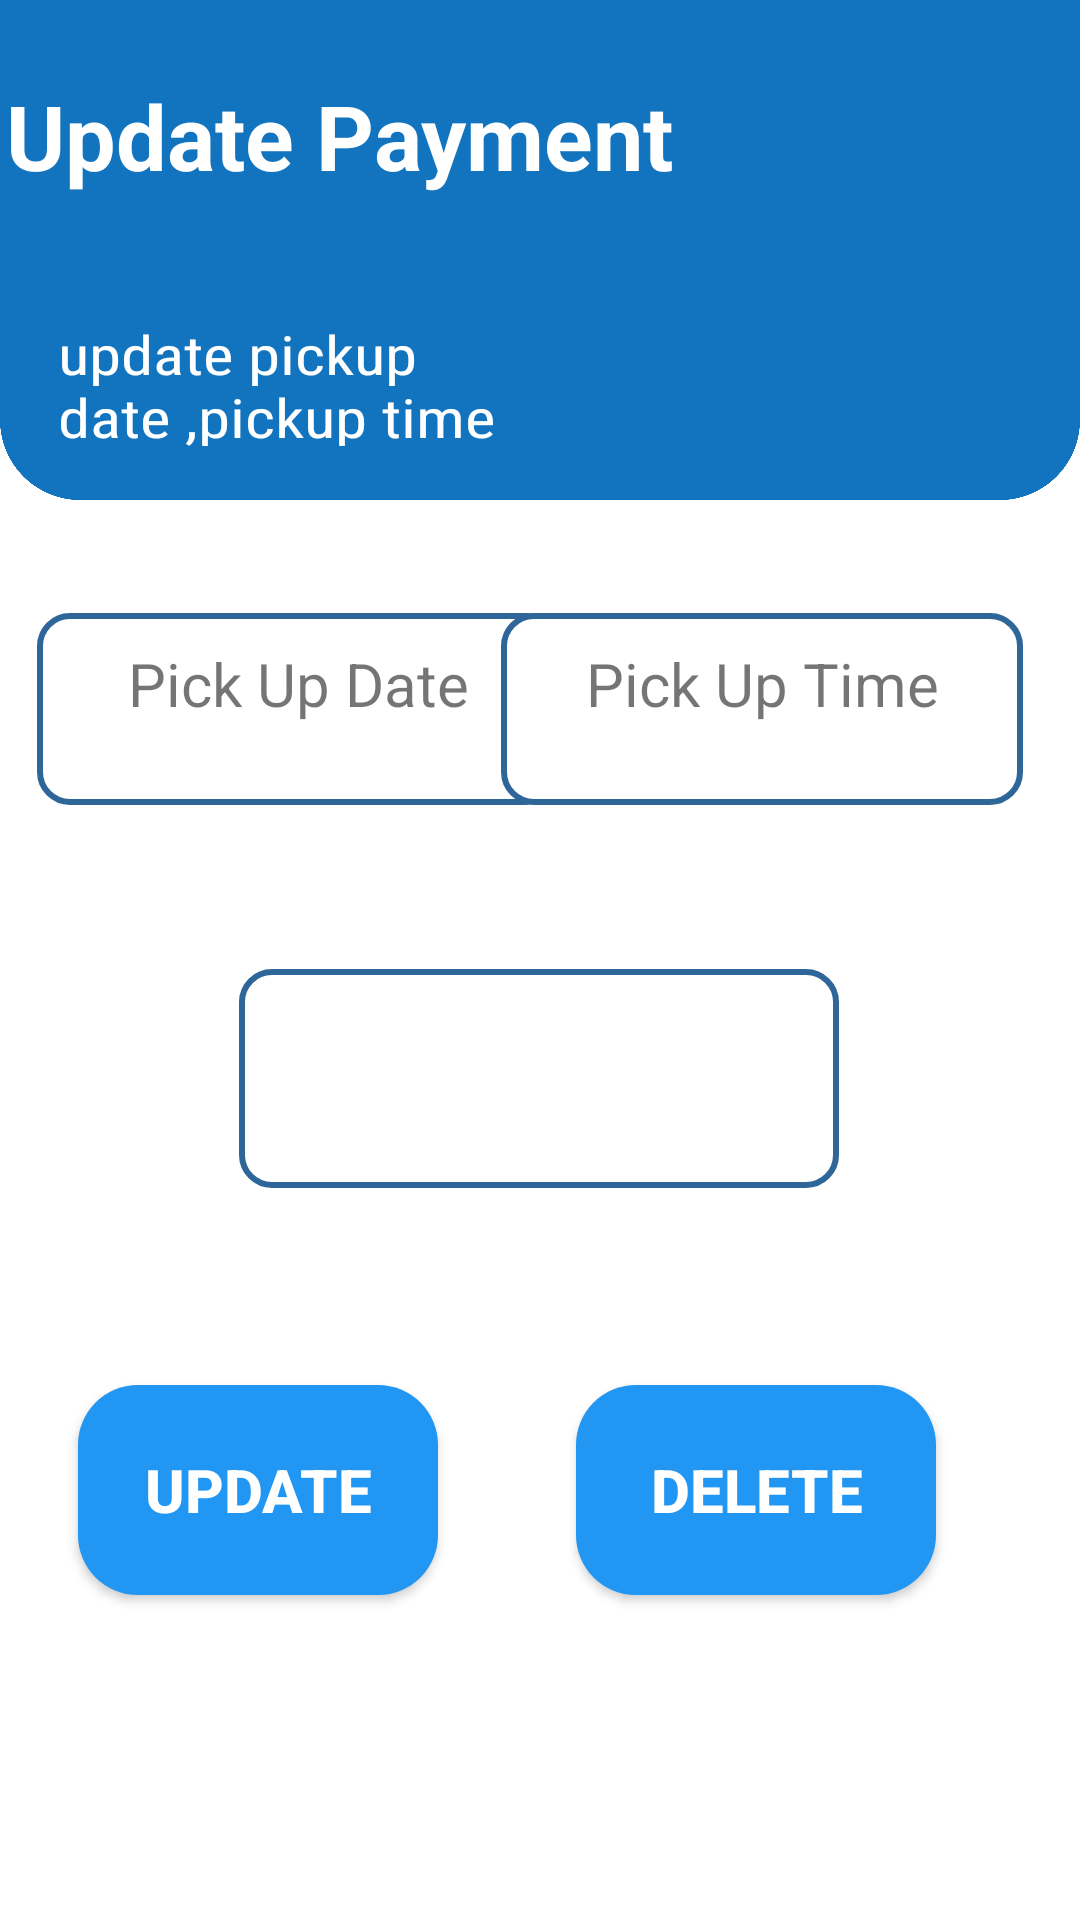

This screen was rendered from an Android layout file. Write that file and the resources it references.
<!-- AndroidManifest.xml: application theme AppTheme -->
<!-- res/layout/activity_update__details.xml -->
<?xml version="1.0" encoding="utf-8"?>
<androidx.constraintlayout.widget.ConstraintLayout xmlns:android="http://schemas.android.com/apk/res/android"
    xmlns:app="http://schemas.android.com/apk/res-auto"
    xmlns:tools="http://schemas.android.com/tools"
    android:layout_width="match_parent"
    android:layout_height="match_parent"
    tools:context=".activity_update__details"
    android:background="@drawable/background">


    <Button
        android:id="@+id/Update"
        android:layout_width="120dp"
        android:layout_height="70dp"
        android:background="@drawable/button_style"
        android:text="Update"
        android:textColor="#fff"
        android:textSize="20dp"
        android:textStyle="bold"
        app:layout_constraintBottom_toBottomOf="parent"
        app:layout_constraintEnd_toEndOf="parent"
        app:layout_constraintHorizontal_bias="0.109"
        app:layout_constraintStart_toStartOf="parent"
        app:layout_constraintTop_toTopOf="parent"
        app:layout_constraintVertical_bias="0.81" />

    <Button
        android:id="@+id/Delete"
        android:layout_width="120dp"
        android:layout_height="70dp"
        android:background="@drawable/button_style"
        android:text="@string/delete"
        android:textColor="#fff"
        android:textSize="20dp"
        android:textStyle="bold"
        app:layout_constraintBottom_toBottomOf="parent"
        app:layout_constraintEnd_toEndOf="parent"
        app:layout_constraintHorizontal_bias="0.8"
        app:layout_constraintStart_toStartOf="parent"
        app:layout_constraintTop_toTopOf="parent"
        app:layout_constraintVertical_bias="0.81" />

    <RelativeLayout
        android:id="@+id/relativeLayout"
        android:layout_width="411dp"
        android:layout_height="73dp"

        app:layout_constraintEnd_toEndOf="parent"
        app:layout_constraintStart_toStartOf="parent"
        app:layout_constraintTop_toTopOf="parent">

        <TextView
            android:id="@+id/PayUpdate"
            android:layout_width="259dp"
            android:layout_height="wrap_content"
            android:layout_alignParentEnd="true"
            android:layout_marginLeft="10dp"
            android:layout_marginTop="25dp"
            android:layout_marginEnd="125dp"
            android:layout_marginRight="25dp"
            android:text="Update Payment"
            android:textColor="#fff"
            android:textSize="30dp"
            android:textStyle="bold" />

        <ImageView
            android:id="@+id/imageView10"
            android:layout_width="125dp"
            android:layout_height="48dp"

            android:layout_alignRight="@+id/PayUpdate"
            android:layout_alignBottom="@+id/PayUpdate"
            android:layout_marginRight="-87dp"
            android:layout_marginBottom="-5dp"
            app:srcCompat="@drawable/travel2_place" />
    </RelativeLayout>

    <Spinner
        android:id="@+id/spinner1"
        android:layout_width="200dp"
        android:layout_height="73dp"
        android:layout_marginBottom="244dp"
        android:background="@drawable/edittext_style"
        app:layout_constraintBottom_toBottomOf="parent"
        app:layout_constraintEnd_toEndOf="parent"
        app:layout_constraintHorizontal_bias="0.497"
        app:layout_constraintStart_toStartOf="parent"
        app:layout_constraintTop_toTopOf="@+id/relativeLayout"
        app:layout_constraintVertical_bias="1.0" />

    <TextView
        android:id="@+id/pdate"
        android:layout_width="174dp"
        android:layout_height="64dp"
        android:background="@drawable/edittext_style"
        android:text="Pick Up Date"

        android:textAlignment="center"
        android:textSize="20dp"
        app:layout_constraintBottom_toBottomOf="parent"
        app:layout_constraintEnd_toEndOf="parent"
        app:layout_constraintHorizontal_bias="0.067"
        app:layout_constraintStart_toStartOf="parent"
        app:layout_constraintTop_toTopOf="@+id/relativeLayout"
        app:layout_constraintVertical_bias="0.355" />

    <TextView
        android:id="@+id/ptime"
        android:layout_width="174dp"
        android:layout_height="64dp"
        android:background="@drawable/edittext_style"
        android:text="Pick Up Time"
        android:textAlignment="center"
        android:textSize="20dp"

        app:layout_constraintBottom_toBottomOf="parent"
        app:layout_constraintEnd_toEndOf="parent"
        app:layout_constraintHorizontal_bias="0.898"
        app:layout_constraintStart_toStartOf="parent"
        app:layout_constraintTop_toTopOf="parent"
        app:layout_constraintVertical_bias="0.355" />

    <TextView
        android:id="@+id/textView25"
        android:layout_width="173dp"
        android:layout_height="43dp"
        android:fontFamily="sans-serif-condensed"
        android:text="update pickup date ,pickup time"
        android:textColor="@android:color/background_light"
        android:textScaleX="1.2"
        android:textSize="18sp"
        android:textStyle="normal"
        app:layout_constraintBottom_toBottomOf="parent"
        app:layout_constraintEnd_toEndOf="parent"
        app:layout_constraintHorizontal_bias="0.103"
        app:layout_constraintStart_toStartOf="parent"
        app:layout_constraintTop_toTopOf="parent"
        app:layout_constraintVertical_bias="0.177" />


</androidx.constraintlayout.widget.ConstraintLayout>
<!-- resources referenced by this layout -->
<resources>
  <!-- drawable background: png bitmap (drawable-hdpi, 26959 bytes) -->
  <!-- drawable button_style (drawable) -->
  <?xml version="1.0" encoding="utf-8"?>
  <shape xmlns:android="http://schemas.android.com/apk/res/android" android:shape="rectangle">
  
      <solid android:color="#2196F3"/>
      <corners android:radius="20dp"/>
  
  </shape>
  <!-- drawable edittext_style (drawable) -->
  <?xml version="1.0" encoding="utf-8"?>
  <shape xmlns:android="http://schemas.android.com/apk/res/android">
  
      <solid android:color="#ffffff"/>
      <stroke
          android:width="2dp"
          android:color="#2f6699"/>
      <corners android:radius="10dp"/>
      <padding
          android:bottom="10dp"
          android:top="10dp"
          android:left="7dp"
          android:right="7dp" />
  
  </shape>
  <string name="delete">Delete</string>
  <style name="AppTheme" parent="Theme.AppCompat.Light.NoActionBar">
          
          <item name="colorPrimary">@color/colorPrimary</item>
          <item name="colorPrimaryDark">@color/colorPrimaryDark</item>
          <item name="colorAccent">@color/colorAccent</item>
      </style>
  <color name="colorPrimary">#0984e3</color>
  <color name="colorPrimaryDark">#0D6CB6</color>
  <color name="colorAccent">#D81B60</color>
</resources>
